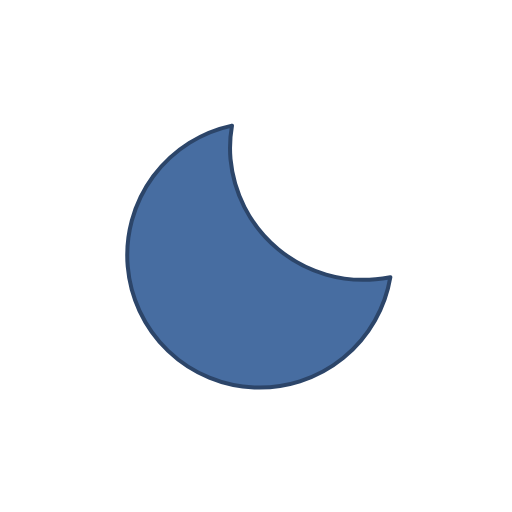
t = 0.00 s
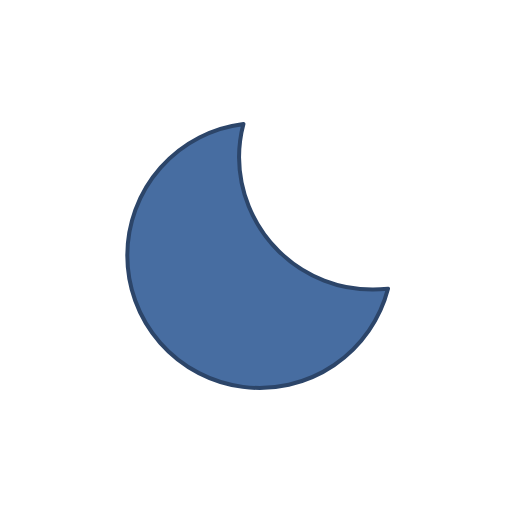
t = 1.25 s
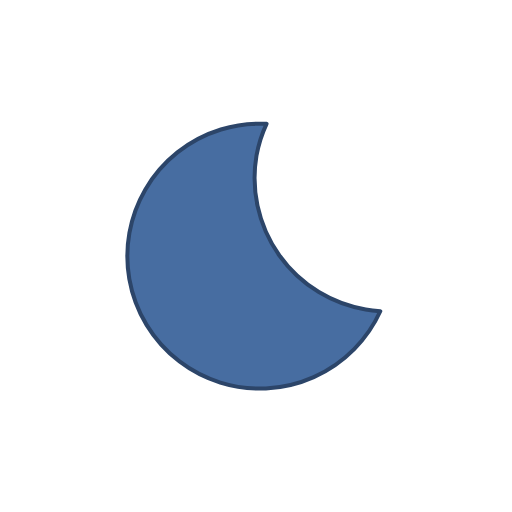
t = 3.75 s
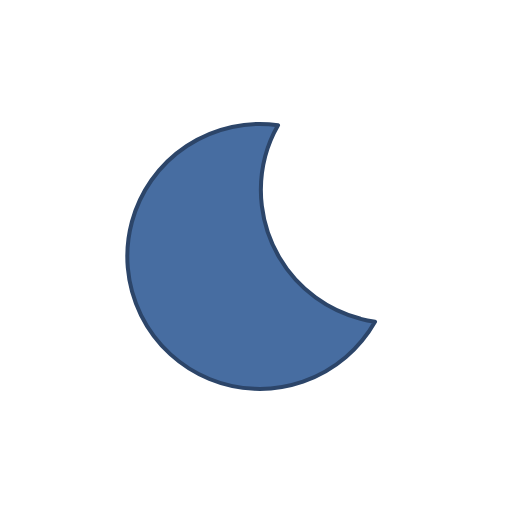
t = 5.00 s
t = 6.25 s: frame unchanged from t = 3.75 s, image omitted
t = 8.75 s: frame unchanged from t = 1.25 s, image omitted

The animated SVG that drew these frames (rendered in a browser with its animation timeline set to each time). Animation: 2 SMIL elements (animateTransform=2); one cycle of 10.00 s, repeats indefinitely.

<svg xmlns="http://www.w3.org/2000/svg" viewBox="0 0 64 64">
	<defs>
		<linearGradient id="a" x1="21.92" y1="18.75" x2="38.52" y2="47.52" gradientUnits="userSpaceOnUse">
			<stop offset="0" stop-color="#86c3db"/>
			<stop offset="0.45" stop-color="#86c3db"/>
			<stop offset="1" stop-color="#5eafcf"/>
			<animateTransform attributeName="gradientTransform" type="rotate" values="5 32 32; -15 32 32; 5 32 32" dur="10s" repeatCount="indefinite"/>
		</linearGradient>
	</defs>
	<path d="M46.66,36.2A16.66,16.66,0,0,1,29.88,19.65a16.29,16.29,0,0,1,.55-4.15A16.56,16.56,0,1,0,48.5,36.1C47.89,36.16,47.28,36.2,46.66,36.2Z" stroke="#2c4569" stroke-linecap="round" stroke-linejoin="round" stroke-width="0.5" fill="#476da1">
		<animateTransform attributeName="transform" type="rotate" values="-5 32 32; 15 32 32; -5 32 32" dur="10s" repeatCount="indefinite"/>
	</path>
</svg>
